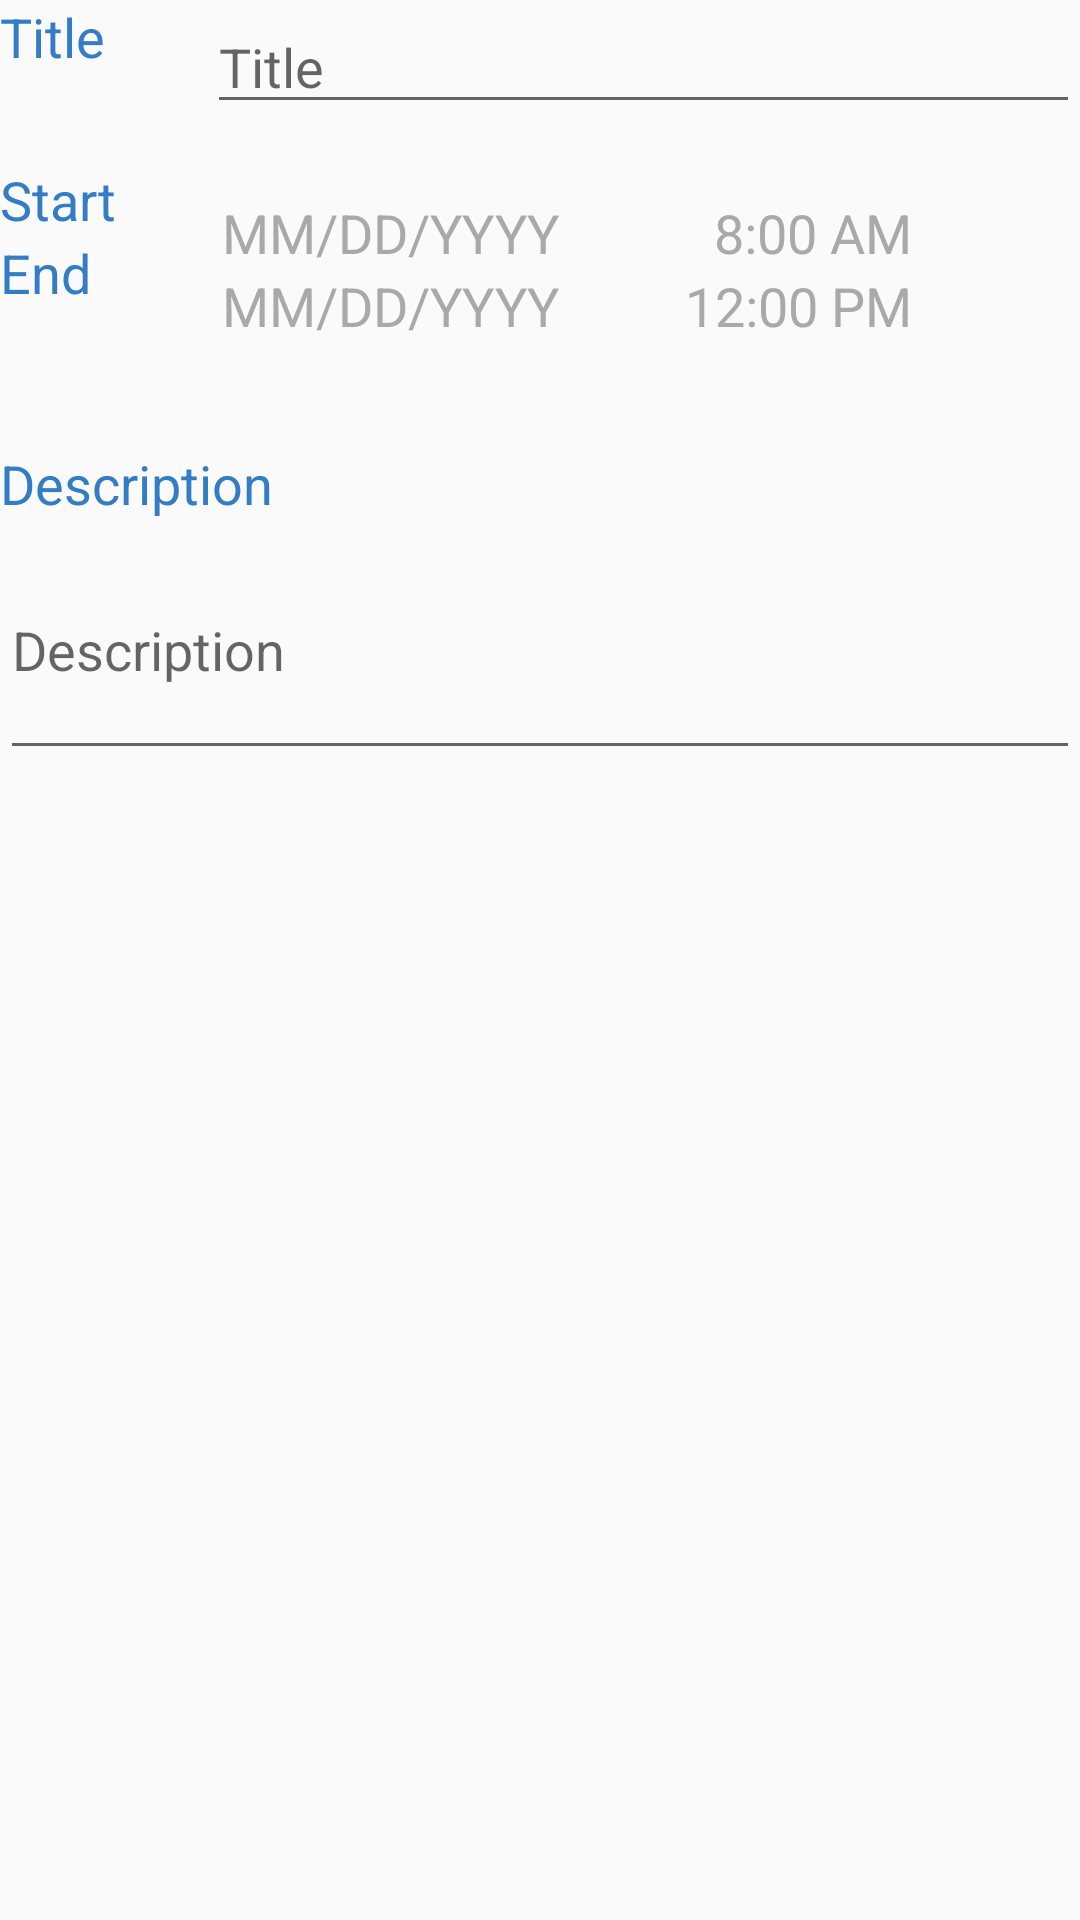

Produce the Android XML layout that renders to this screen, including the resource entries it uses.
<!-- AndroidManifest.xml: application theme AppTheme -->
<!-- res/layout/activity_add_to_schedule.xml -->
<?xml version="1.0" encoding="utf-8"?>
<LinearLayout xmlns:android="http://schemas.android.com/apk/res/android"
    xmlns:app="http://schemas.android.com/apk/res-auto"
    xmlns:tools="http://schemas.android.com/tools"
    android:layout_width="match_parent"
    android:layout_height="match_parent"
    android:layout_margin="@dimen/fab_margin"
    android:orientation="vertical"
    tools:context=".ui.today.AddToSchedule">

    <LinearLayout
        android:layout_width="match_parent"
        android:layout_height="wrap_content"
        android:orientation="horizontal">


        <LinearLayout
            android:layout_width="wrap_content"
            android:layout_height="wrap_content"
            android:orientation="vertical"
            android:paddingTop="@dimen/fab_margin">

            <TextView
                android:layout_width="wrap_content"
                android:layout_height="wrap_content"
                android:text="Title"
                android:textAppearance="?android:attr/textAppearanceMedium"
                android:textColor="@color/colorPrimary" />

            <TextView
                android:layout_width="wrap_content"
                android:layout_height="wrap_content"
                android:layout_marginTop="30dp"
                android:text="Start"
                android:textAppearance="?android:attr/textAppearanceMedium"
                android:textColor="@color/colorPrimary"/>

            <TextView
                android:layout_width="wrap_content"
                android:layout_height="wrap_content"
                android:layout_marginTop="@dimen/fab_margin"
                android:text="End"
                android:textAppearance="?android:attr/textAppearanceMedium"
                android:textColor="@color/colorPrimary" />

        </LinearLayout>

        <LinearLayout
            android:layout_width="match_parent"
            android:layout_height="wrap_content"
            android:layout_marginLeft="30dp"
            android:orientation="vertical">

            <EditText
                android:id="@+id/event_title"
                android:layout_width="match_parent"
                android:layout_height="wrap_content"
                android:hint="Title"
                android:lines="1"
                android:maxLength="20"
                android:maxLines="1"
                android:singleLine="true"
                android:textColor="@color/colorText" />

            <LinearLayout
                android:layout_width="wrap_content"
                android:layout_height="wrap_content"
                android:layout_marginLeft="5dp"
                android:layout_marginTop="24dp"
                android:orientation="horizontal">

                <TextView
                    android:id="@+id/event_start_date"
                    android:layout_width="130dp"
                    android:layout_height="wrap_content"
                    android:text="MM/DD/YYYY"
                    android:textAppearance="?android:attr/textAppearanceMedium"
                    android:textColor="@color/colorText" />

                <TextView
                    android:id="@+id/event_start_time"
                    android:layout_width="100dp"
                    android:layout_height="wrap_content"
                    android:text="8:00 AM"
                    android:textAlignment="viewEnd"
                    android:textAppearance="?android:attr/textAppearanceMedium"
                    android:textColor="@color/colorText" />

            </LinearLayout>

            <LinearLayout
                android:layout_width="wrap_content"
                android:layout_height="wrap_content"
                android:layout_marginLeft="5dp"
                android:layout_marginTop="@dimen/fab_margin"
                android:orientation="horizontal">

                <TextView
                    android:id="@+id/event_end_date"
                    android:layout_width="130dp"
                    android:layout_height="wrap_content"
                    android:text="MM/DD/YYYY"
                    android:textAppearance="?android:attr/textAppearanceMedium"
                    android:textColor="@color/colorText" />

                <TextView
                    android:id="@+id/event_end_time"
                    android:layout_width="100dp"
                    android:layout_height="wrap_content"
                    android:text="12:00 PM"
                    android:textAlignment="viewEnd"
                    android:textAppearance="?android:attr/textAppearanceMedium"
                    android:textColor="@color/colorText" />

            </LinearLayout>

        </LinearLayout>

    </LinearLayout>

    <TextView
        android:layout_width="wrap_content"
        android:layout_height="wrap_content"
        android:layout_marginTop="35dp"
        android:text="Description"
        android:textAppearance="?android:attr/textAppearanceMedium"
        android:textColor="@color/colorPrimary" />

    <EditText
        android:id="@+id/event_description"
        android:layout_width="match_parent"
        android:layout_height="wrap_content"
        android:hint="Description"
        android:inputType="textMultiLine"
        android:lines="3"
        android:maxLength="50"
        android:maxLines="3"
        android:textColor="@color/colorText" />

</LinearLayout>
<!-- resources referenced by this layout -->
<resources>
  <color name="colorPrimary">#337CC6</color>
  <color name="colorText">#A9A9A9</color>
  <style name="AppTheme" parent="Theme.AppCompat.Light.DarkActionBar">
          
          <item name="colorPrimary">@color/colorPrimary</item>
          <item name="colorPrimaryDark">@color/colorPrimaryDark</item>
          <item name="colorAccent">@color/colorAccent</item>
      </style>
  <color name="colorPrimaryDark">#1A4A8C</color>
  <color name="colorAccent">#ECA63C</color>
</resources>
